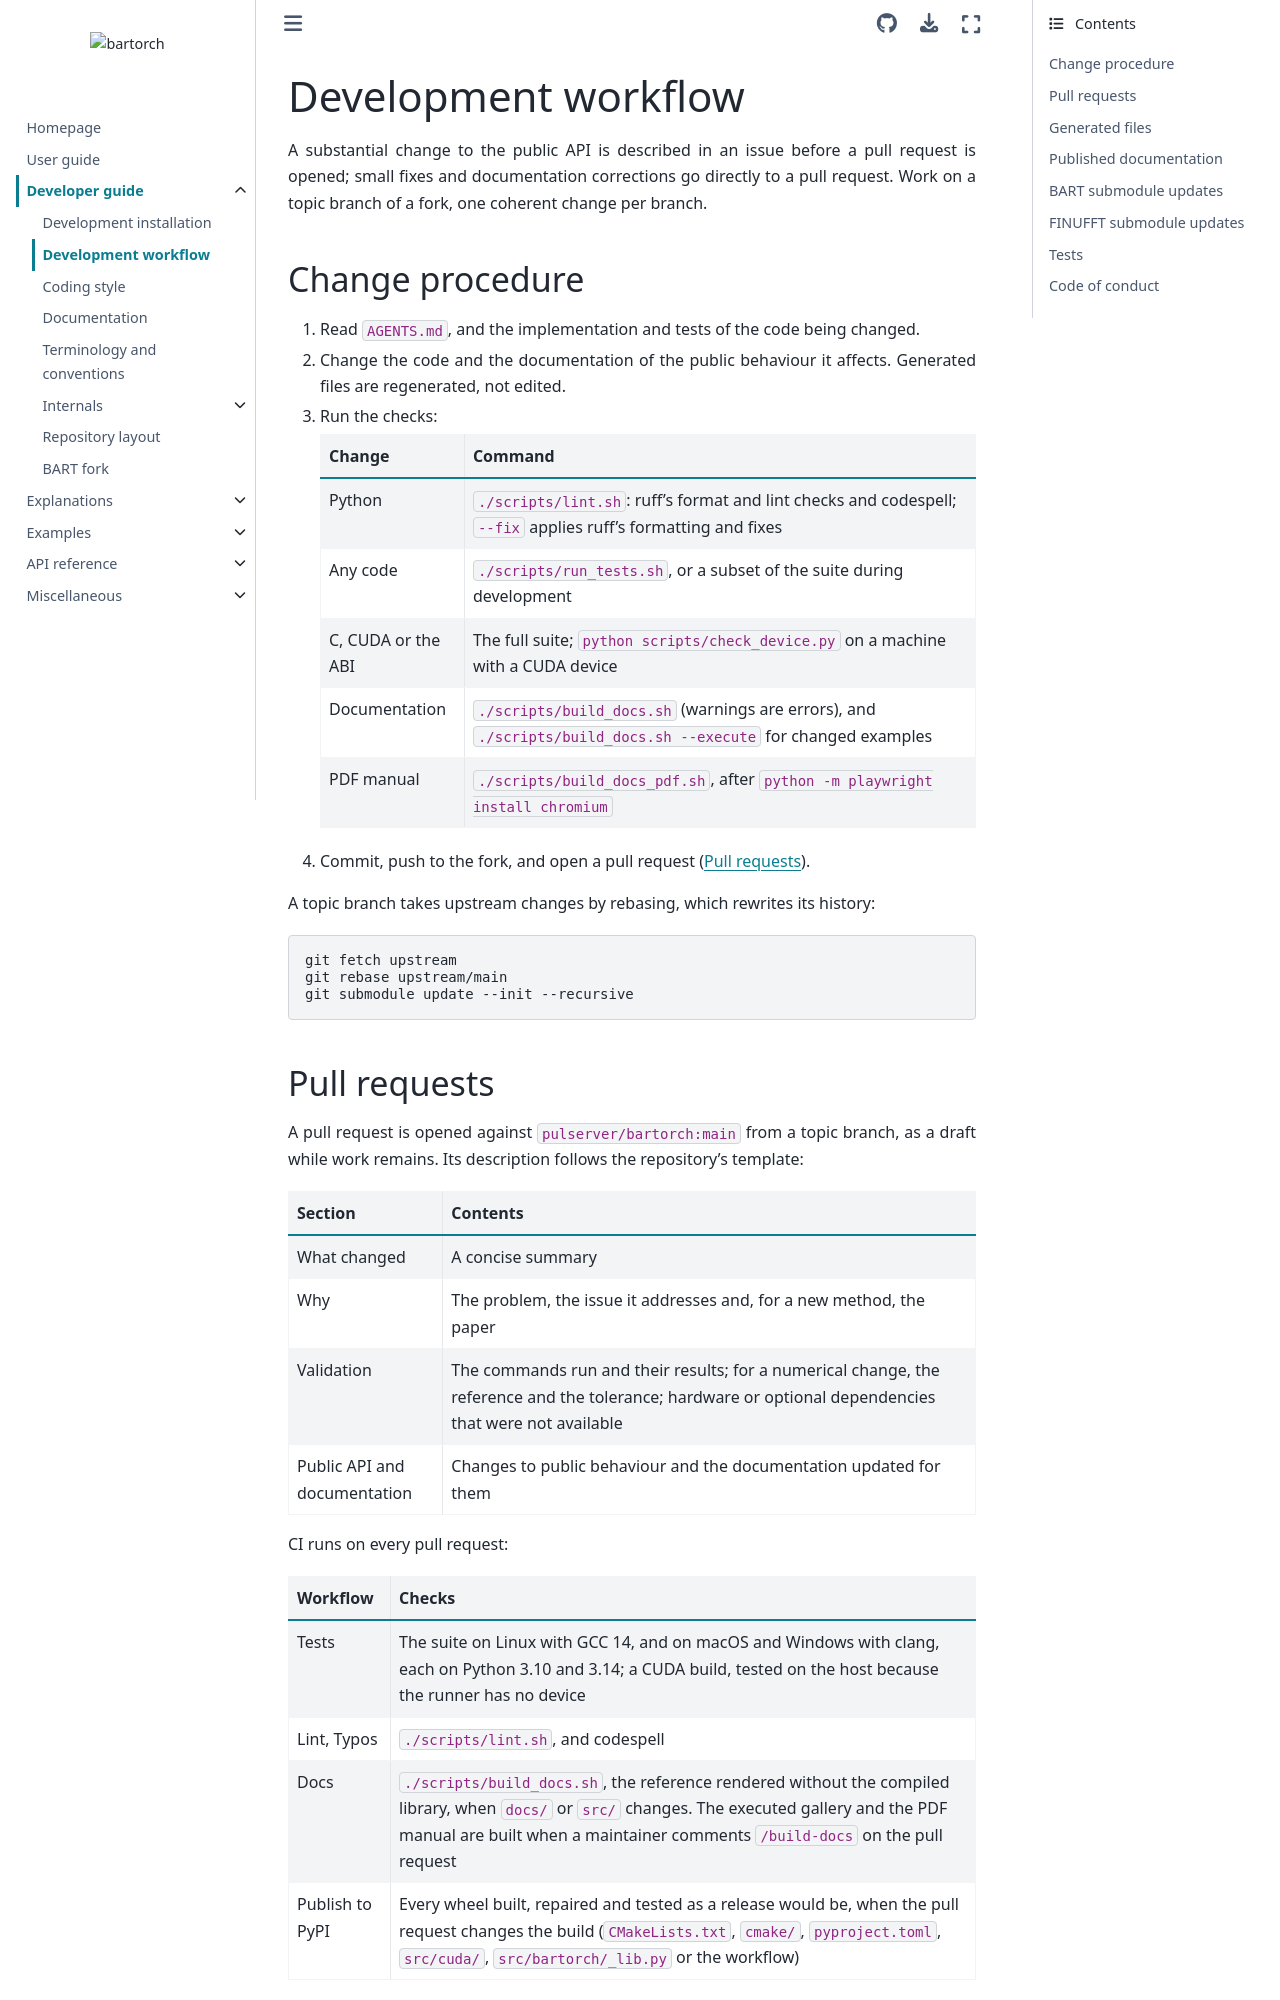

repository: pulserver/bartorch · page: v0.0.28/guides/developer/workflow.html · generator: sphinx

# Development workflow

A substantial change to the public API is described in an issue before a pull
request is opened; small fixes and documentation corrections go directly to a
pull request.  Work on a topic branch of a fork, one coherent change per
branch.

## Change procedure

1. Read `AGENTS.md`, and the implementation and tests of the code being
   changed.
2. Change the code and the documentation of the public behaviour it affects.
   Generated files are regenerated, not edited.
3. Run the checks:

   | Change | Command |
   | --- | --- |
   | Python | `./scripts/lint.sh`: ruff's format and lint checks and codespell; `--fix` applies ruff's formatting and fixes |
   | Any code | `./scripts/run_tests.sh`, or a subset of the suite during development |
   | C, CUDA or the ABI | The full suite; `python scripts/check_device.py` on a machine with a CUDA device |
   | Documentation | `./scripts/build_docs.sh` (warnings are errors), and `./scripts/build_docs.sh --execute` for changed examples |
   | PDF manual | `./scripts/build_docs_pdf.sh`, after `python -m playwright install chromium` |

4. Commit, push to the fork, and open a pull request ({ref}`pull-requests`).

A topic branch takes upstream changes by rebasing, which rewrites its history:

```bash
git fetch upstream
git rebase upstream/main
git submodule update --init --recursive
```

(pull-requests)=
